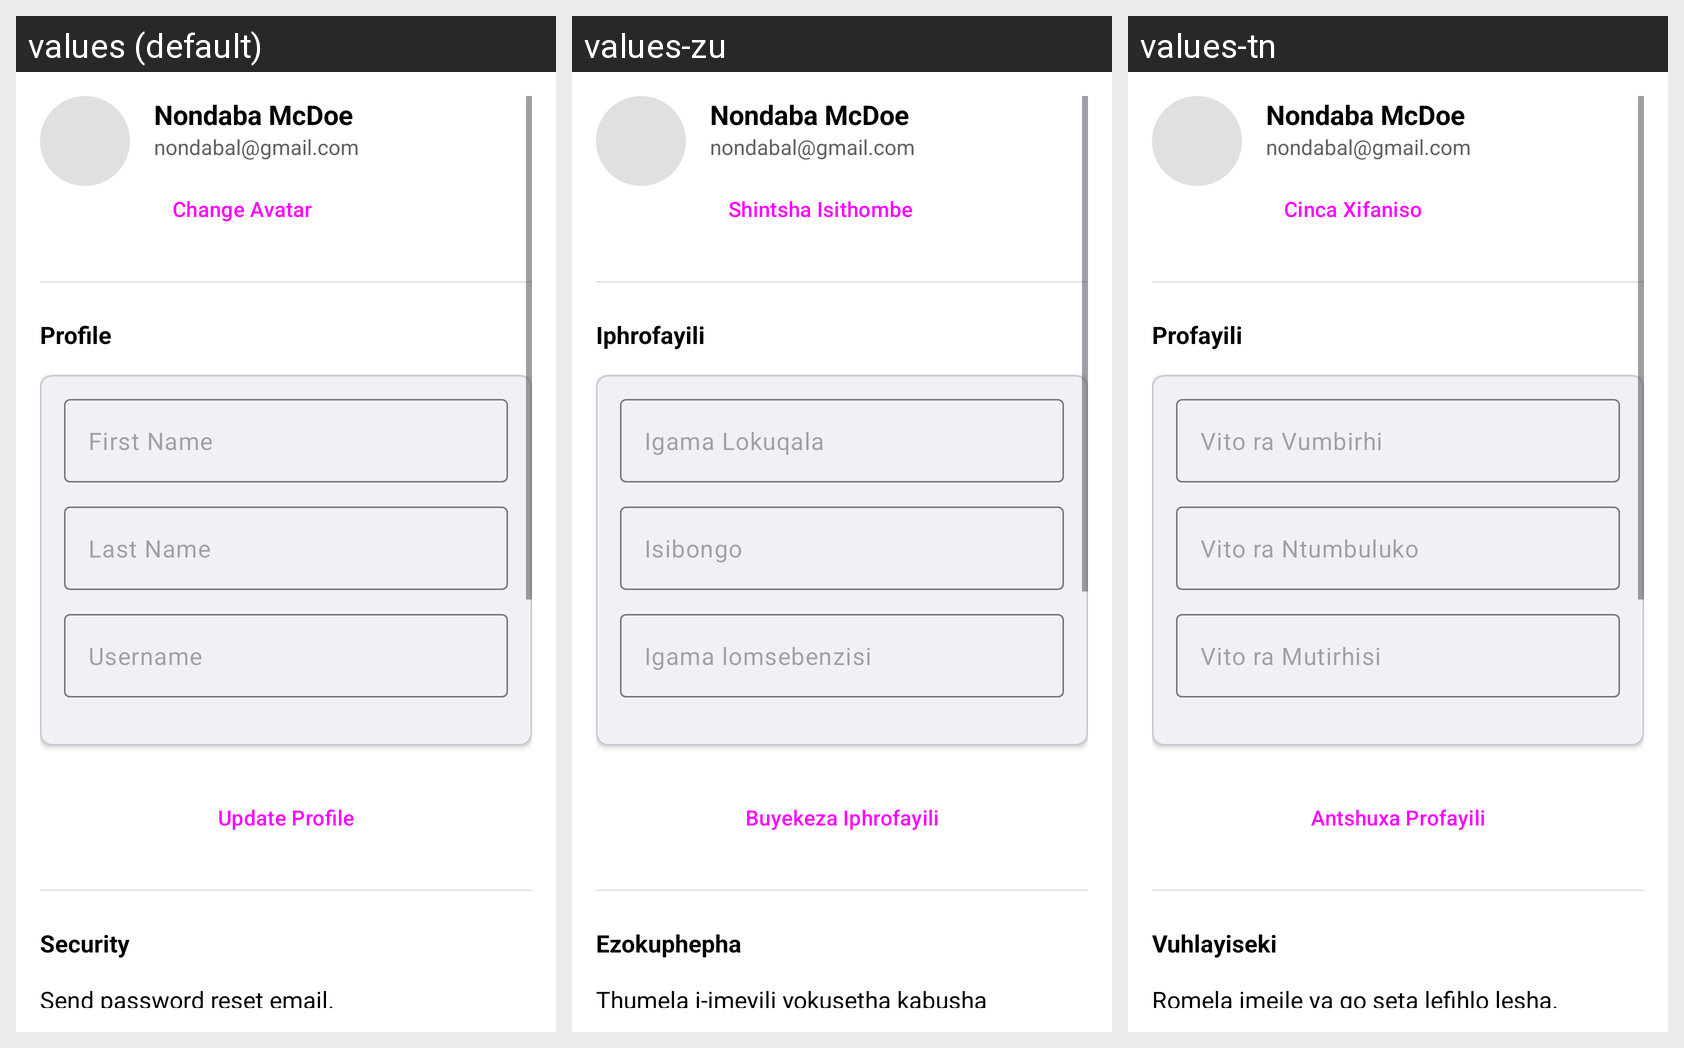

Here is an Android app screen in its default locale and in the app's own translations. Write out the translated-string differences for the strings that appear on this screen.
Android screen res/layout/fragment_settings.xml rendered under 3 locales, left to right: values (default), values-zu, values-tn. Device: Nexus 5 (rendered at 1080×1920; each locale shown at half size, 540×960, under a caption strip naming it); theme Theme.RythmScouts.
Strings drawn on this screen, with the default value and each locale's value (text and hints the layout hard-codes, and strings that could not be matched under every locale, appear in the picture but are not listed):

change_photo
  values: Change Avatar
  values-zu: Shintsha Isithombe
  values-tn: Cinca Xifaniso

profile_section
  values: Profile
  values-zu: Iphrofayili
  values-tn: Profayili

first_name
  values: First Name
  values-zu: Igama Lokuqala
  values-tn: Vito ra Vumbirhi

last_name
  values: Last Name
  values-zu: Isibongo
  values-tn: Vito ra Ntumbuluko

username
  values: Username
  values-zu: Igama lomsebenzisi
  values-tn: Vito ra Mutirhisi

update_profile
  values: Update Profile
  values-zu: Buyekeza Iphrofayili
  values-tn: Antshuxa Profayili

security_section
  values: Security
  values-zu: Ezokuphepha
  values-tn: Vuhlayiseki

send_password_reset_email_prompt
  values: Send password reset email.
  values-zu: Thumela i-imeyili yokusetha kabusha iphasiwedi.
  values-tn: Romela imeile ya go seta lefihlo lesha.
